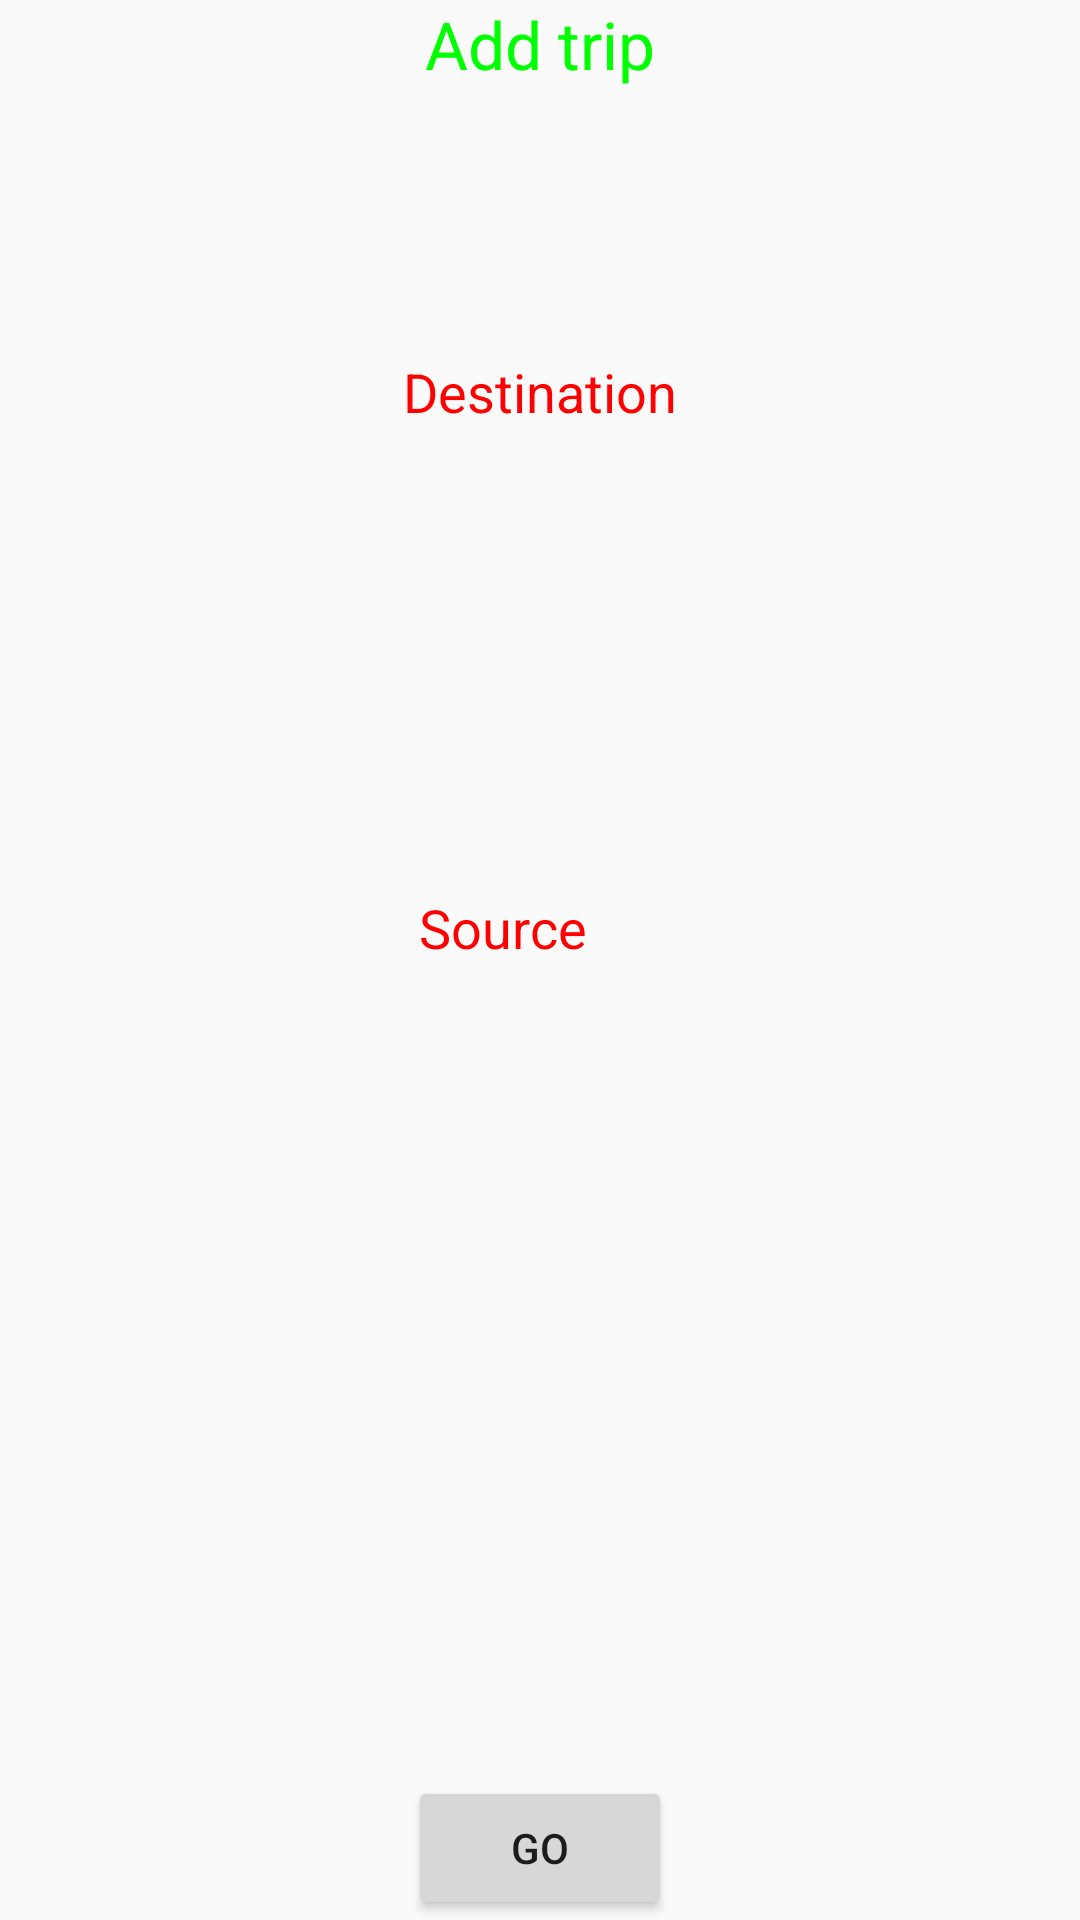

The Android layout XML behind this screen, and the referenced resources:
<!-- AndroidManifest.xml: application theme AppTheme -->
<!-- res/layout/fragment_add_trip.xml -->
<RelativeLayout xmlns:android="http://schemas.android.com/apk/res/android"
    xmlns:tools="http://schemas.android.com/tools"
    android:layout_width="match_parent"
    android:layout_height="match_parent"
    android:background="@mipmap/re"
    tools:context="com.example.sourabh.travelexpense.AddTrip">

    

    <TextView
        android:layout_width="wrap_content"
        android:layout_height="wrap_content"
        android:textAppearance="?android:attr/textAppearanceLarge"
        android:text="Add trip"
        android:textColor="@color/titlebackgroundcolor"
        android:id="@+id/textView1"
        android:layout_gravity="center_horizontal|top"
        android:layout_alignParentTop="true"
        android:layout_centerHorizontal="true" />

    <TextView
        android:layout_width="wrap_content"
        android:layout_height="wrap_content"
        android:textAppearance="?android:attr/textAppearanceMedium"
        android:text="Destination"
        android:id="@+id/textView2"
        android:textColor="@color/titlecolor"
        android:layout_below="@+id/textView1"
        android:layout_centerHorizontal="true"
        android:layout_marginTop="89dp" />

    <EditText
        android:layout_width="150dp"
        android:layout_height="wrap_content"
        android:id="@+id/editText"
        android:layout_below="@+id/textView2"
        android:padding="5dip"
        android:background="@drawable/rounded_edittext"
        android:layout_centerHorizontal="true"
        android:layout_marginTop="57dp" />

    <TextView
        android:layout_width="wrap_content"
        android:layout_height="wrap_content"
        android:textAppearance="?android:attr/textAppearanceMedium"
        android:text="        Source"
        android:id="@+id/textView3"
        android:textColor="@color/titlecolor"
        android:layout_below="@+id/editText"
        android:layout_alignStart="@+id/editText"
        android:layout_marginTop="63dp"
        android:layout_alignEnd="@+id/editText" />

    <EditText
        android:layout_width="150dp"
        android:layout_height="wrap_content"
        android:id="@+id/editText2"
        android:layout_below="@+id/textView3"
        android:layout_alignStart="@+id/textView3"
        android:padding="5dip"
        android:background="@drawable/rounded_edittext"
        android:layout_marginTop="38dp" />

    <Button
        android:layout_width="wrap_content"
        android:layout_height="wrap_content"
        android:text="GO"
        android:id="@+id/button1"
        android:layout_alignParentBottom="true"
        android:layout_centerHorizontal="true" />

</RelativeLayout>
<!-- resources referenced by this layout -->
<resources>
  <color name="titlebackgroundcolor">#00FF00</color>
  <color name="titlecolor">#ff0000</color>
  <style name="AppTheme" parent="Theme.AppCompat.Light.DarkActionBar">
          
          <item name="colorPrimary">@color/colorPrimary</item>
          <item name="colorPrimaryDark">@color/colorPrimaryDark</item>
          <item name="colorAccent">@color/colorAccent</item>
      </style>
  <!-- not gathered from this repository: default colours our renderer supplied (Android Studio template values) -->
  <color name="colorPrimary">#FF6200EE</color>
  <color name="colorPrimaryDark">#FF3700B3</color>
  <color name="colorAccent">#FF03DAC5</color>
</resources>
